Run: headless pygame with SDL's dummy video driver; simulated clock (each Clock.tick advances the game by its frame time, no real sleeping); random seed 0; keys injected as events and as key.get_pressed() state; no mouse input.
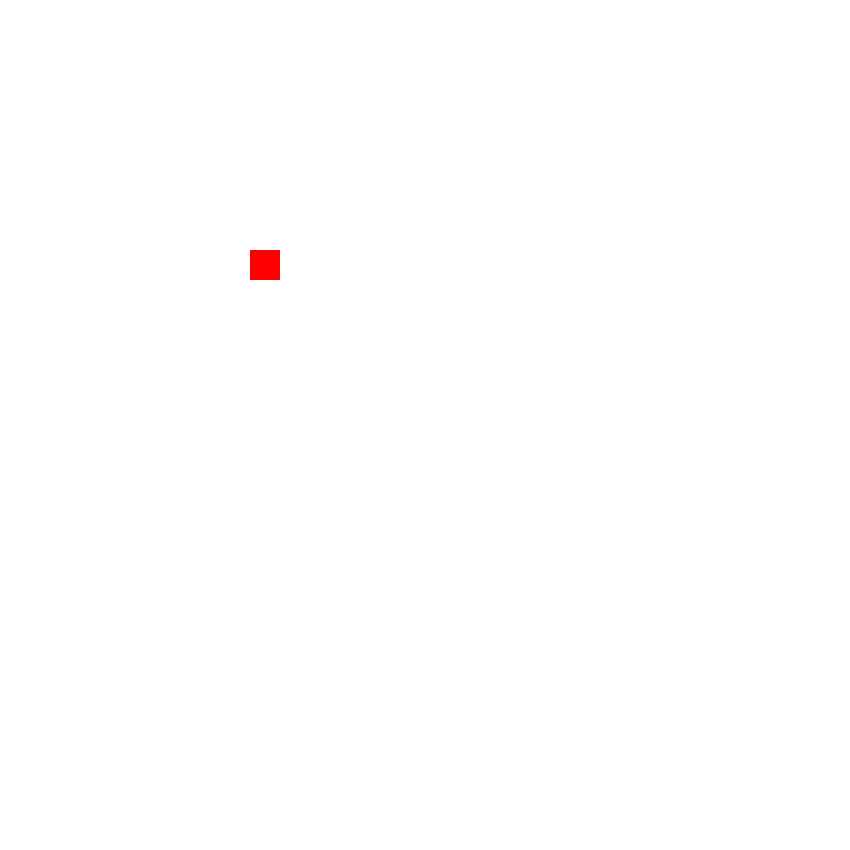
Frame 1 of 4 · flips 1–60 · no input
Frame 2 of 4 · flips 61–180 · tapped SPACE, RETURN · held RIGHT (→), D · screen unchanged from frame 1, image omitted
Frame 3 of 4 · flips 181–300 · held DOWN (↓), S · screen unchanged from frame 2, image omitted
Frame 4 of 4 · flips 301–420 · held LEFT (←), A, UP (↑), W · screen unchanged from frame 3, image omitted

The pygame program that drew these frames:

import pygame
pygame.init()
window = pygame.display.set_mode([850, 850])
pygame.display.set_caption("Jumping Tutorial")

x = 250
y = 250

width = 30
height = 30

velocity = 5
mass = 1

jumping = False

playing = True

while playing:
    window.fill([255, 255, 255])

    pygame.draw.rect(window, [255, 0, 0], [x, y, width, height])

    for event in pygame.event.get():
        if event.type == pygame.QUIT:
            pygame.quit()
            quit()

    keys = pygame.key.get_pressed()

    if jumping == False:
        if keys[pygame.K_SPACE]:
            jumping = True

    if jumping:
        force = (1/2) * mass * (velocity**2)
        y -= force

        velocity = velocity - 1

        if y == 400:
            jumping = False
        if velocity < 0:
            mass =- 1
        if velocity == -6:
            jumping = False
            velocity = 5
            mass = 1

    pygame.time.delay(10)
    pygame.display.update()
